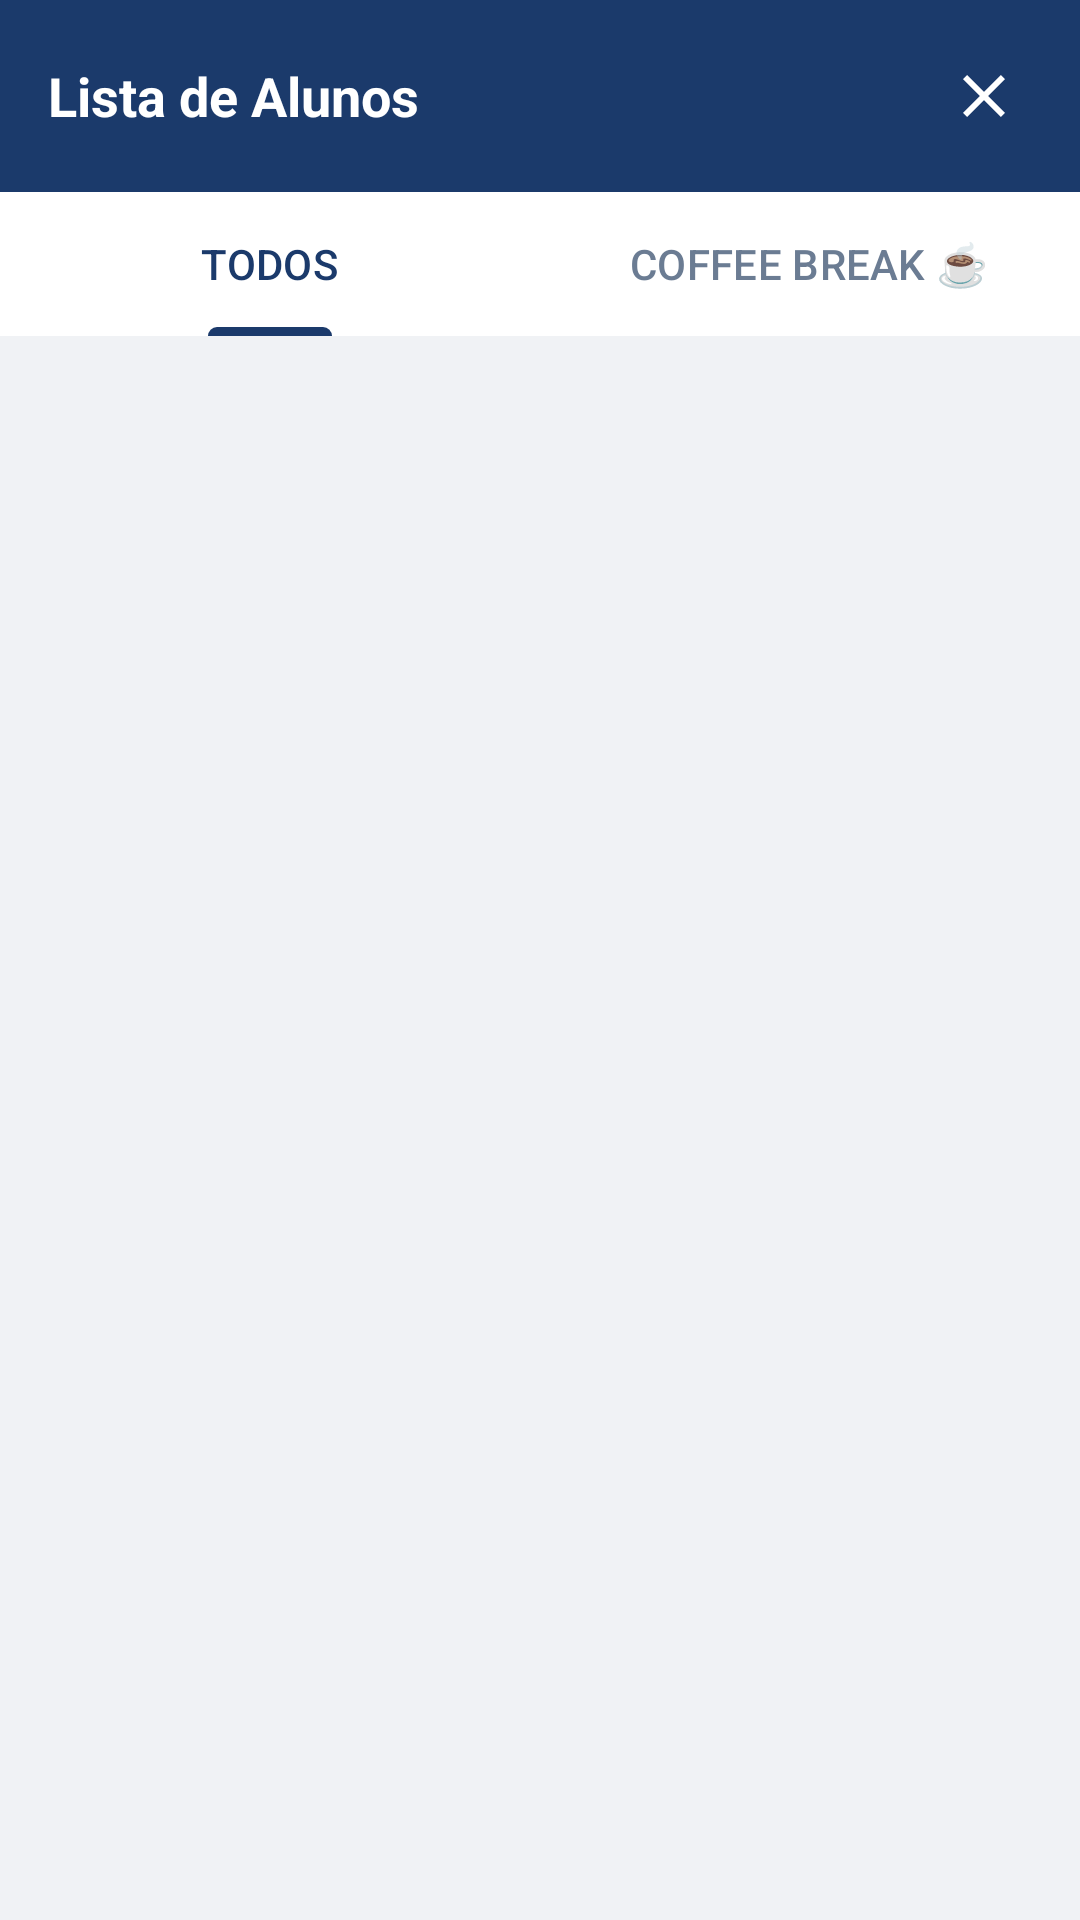

This screen was rendered from an Android layout file. Write that file and the resources it references.
<!-- AndroidManifest.xml: application theme Theme.WeekTech -->
<!-- res/layout/activity_lista_alunos.xml -->
<?xml version="1.0" encoding="utf-8"?>
<LinearLayout xmlns:android="http://schemas.android.com/apk/res/android"
    xmlns:app="http://schemas.android.com/apk/res-auto"
    android:layout_width="match_parent"
    android:layout_height="match_parent"
    android:orientation="vertical"
    android:background="#F0F2F5">

    <com.google.android.material.appbar.AppBarLayout
        android:layout_width="match_parent"
        android:layout_height="wrap_content">
        <RelativeLayout
            android:layout_width="match_parent"
            android:layout_height="?attr/actionBarSize"
            android:background="#1B3A6B">

            <TextView
                android:layout_width="wrap_content"
                android:layout_height="wrap_content"
                android:layout_centerVertical="true"
                android:layout_marginStart="16dp"
                android:text="Lista de Alunos"
                android:textColor="#FFFFFF"
                android:textSize="18sp"
                android:textStyle="bold" />

            <ImageButton
                android:id="@+id/btnVoltarAlunos"
                android:layout_width="48dp"
                android:layout_height="48dp"
                android:layout_alignParentEnd="true"
                android:layout_centerVertical="true"
                android:layout_marginEnd="8dp"
                android:background="?attr/selectableItemBackgroundBorderless"
                android:src="@drawable/ic_close"
                app:tint="#FFFFFF" />
        </RelativeLayout>
    </com.google.android.material.appbar.AppBarLayout>

    <com.google.android.material.tabs.TabLayout
        android:id="@+id/tabLayoutAlunos"
        android:layout_width="match_parent"
        android:layout_height="wrap_content"
        android:background="#FFFFFF"
        app:tabIndicatorColor="#1B3A6B"
        app:tabSelectedTextColor="#1B3A6B"
        app:tabTextColor="#6B7C93"
        app:tabIndicatorHeight="3dp">
        <com.google.android.material.tabs.TabItem
            android:layout_width="wrap_content"
            android:layout_height="wrap_content"
            android:text="TODOS" />
        <com.google.android.material.tabs.TabItem
            android:layout_width="wrap_content"
            android:layout_height="wrap_content"
            android:text="COFFEE BREAK ☕" />
    </com.google.android.material.tabs.TabLayout>

    <androidx.recyclerview.widget.RecyclerView
        android:id="@+id/rvAlunos"
        android:layout_width="match_parent"
        android:layout_height="match_parent"
        android:padding="12dp"
        android:clipToPadding="false"/>

</LinearLayout>
<!-- resources referenced by this layout -->
<resources>
  <!-- drawable ic_close (drawable) -->
  <vector xmlns:android="http://schemas.android.com/apk/res/android"
      android:width="24dp"
      android:height="24dp"
      android:viewportWidth="24"
      android:viewportHeight="24">
      <path
          android:fillColor="#FF000000"
          android:pathData="M19,6.41L17.59,5,12,10.59,6.41,5,5,6.41,10.59,12,5,17.59,6.41,19,12,13.41,17.59,19,19,17.59,13.41,12z"/>
  </vector>
  <style name="Theme.WeekTech" parent="Base.Theme.WeekTech" />
  <style name="Base.Theme.WeekTech" parent="Theme.Material3.DayNight.NoActionBar">
          
          <item name="colorPrimary">@color/blue_primary</item>
          <item name="colorAccent">@color/blue_primary</item>
  
          
          <item name="colorSecondaryContainer">@color/blue_light</item>
  
          
          <item name="colorControlActivated">@color/blue_primary</item>
          <item name="android:textCursorDrawable">@null</item>
  
          
          <item name="android:datePickerDialogTheme">@style/CustomDatePickerDialog</item>
      </style>
  <color name="blue_primary">#1B3A6B</color>
  <color name="blue_light">#F0F7FF</color>
  <style name="CustomDatePickerDialog" parent="Theme.Material3.Light.Dialog">
          <item name="colorPrimary">@color/blue_primary</item>
          <item name="colorOnPrimary">@color/white</item>
          <item name="colorAccent">@color/blue_primary</item>
  
          
          <item name="colorSurface">@color/white</item>
          <item name="colorOnSurface">@color/blue_primary</item>
  
          
          <item name="colorSurfaceVariant">@color/blue_light</item>
          <item name="colorOnSurfaceVariant">@color/blue_primary</item>
  
          
          <item name="android:buttonBarPositiveButtonStyle">@style/Widget.Material3.Button.TextButton</item>
          <item name="android:buttonBarNegativeButtonStyle">@style/Widget.Material3.Button.TextButton</item>
      </style>
  <color name="white">#FFFFFF</color>
</resources>
